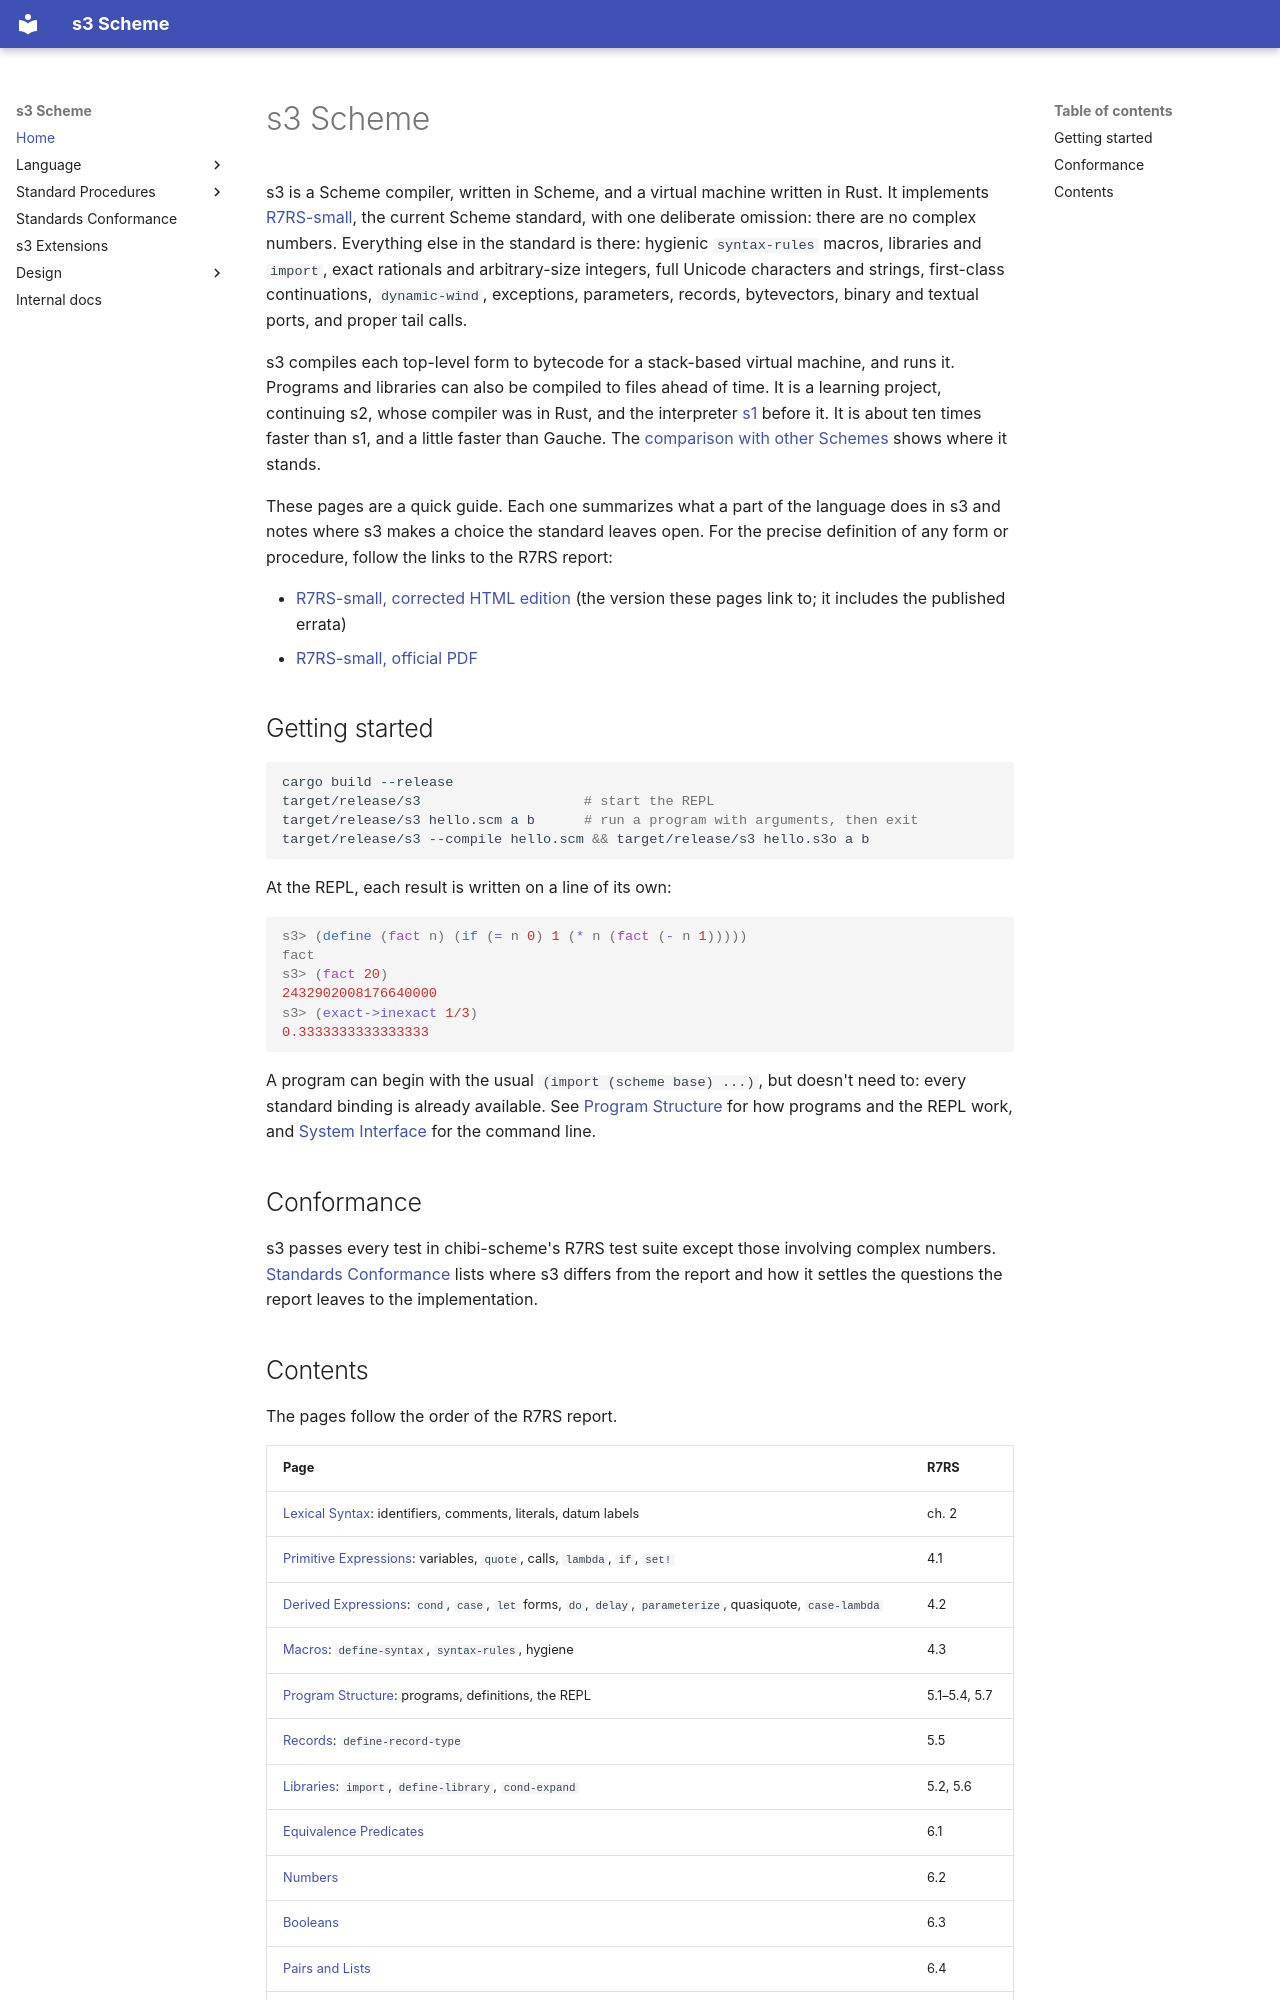

repository: timbarnes/s3 · page: index.html · generator: mkdocs

# s3 Scheme

s3 is a Scheme compiler, written in Scheme, and a virtual machine written in Rust. It implements [R7RS-small](https://standards.scheme.org/corrected-r7rs/r7rs.html), the current Scheme standard, with one deliberate omission: there are no complex numbers. Everything else in the standard is there: hygienic `syntax-rules` macros, libraries and `import`, exact rationals and arbitrary-size integers, full Unicode characters and strings, first-class continuations, `dynamic-wind`, exceptions, parameters, records, bytevectors, binary and textual ports, and proper tail calls.

s3 compiles each top-level form to bytecode for a stack-based virtual machine, and runs it. Programs and libraries can also be compiled to files ahead of time. It is a learning project, continuing s2, whose compiler was in Rust, and the interpreter [s1](https://github.com/timbarnes/s1) before it. It is about ten times faster than s1, and a little faster than Gauche. The [comparison with other Schemes](design/07-comparison.md) shows where it stands.

These pages are a quick guide. Each one summarizes what a part of the language does in s3 and notes where s3 makes a choice the standard leaves open. For the precise definition of any form or procedure, follow the links to the R7RS report:

* [R7RS-small, corrected HTML edition](https://standards.scheme.org/corrected-r7rs/r7rs.html) (the version these pages link to; it includes the published errata)
* [R7RS-small, official PDF](https://small.r7rs.org/attachment/r7rs.pdf)

## Getting started

```bash
cargo build --release
target/release/s3                    # start the REPL
target/release/s3 hello.scm a b      # run a program with arguments, then exit
target/release/s3 --compile hello.scm && target/release/s3 hello.s3o a b
```

At the REPL, each result is written on a line of its own:

```scheme
s3> (define (fact n) (if (= n 0) 1 (* n (fact (- n 1)))))
fact
s3> (fact 20)
2432902008176640000
s3> (exact->inexact 1/3)
0.3333333333333333
```

A program can begin with the usual `(import (scheme base) ...)`, but doesn't need to: every standard binding is already available. See [Program Structure](./program-structure.md) for how programs and the REPL work, and [System Interface](./system-interface.md) for the command line.

## Conformance

s3 passes every test in chibi-scheme's R7RS test suite except those involving complex numbers. [Standards Conformance](./conformance.md) lists where s3 differs from the report and how it settles the questions the report leaves to the implementation.
